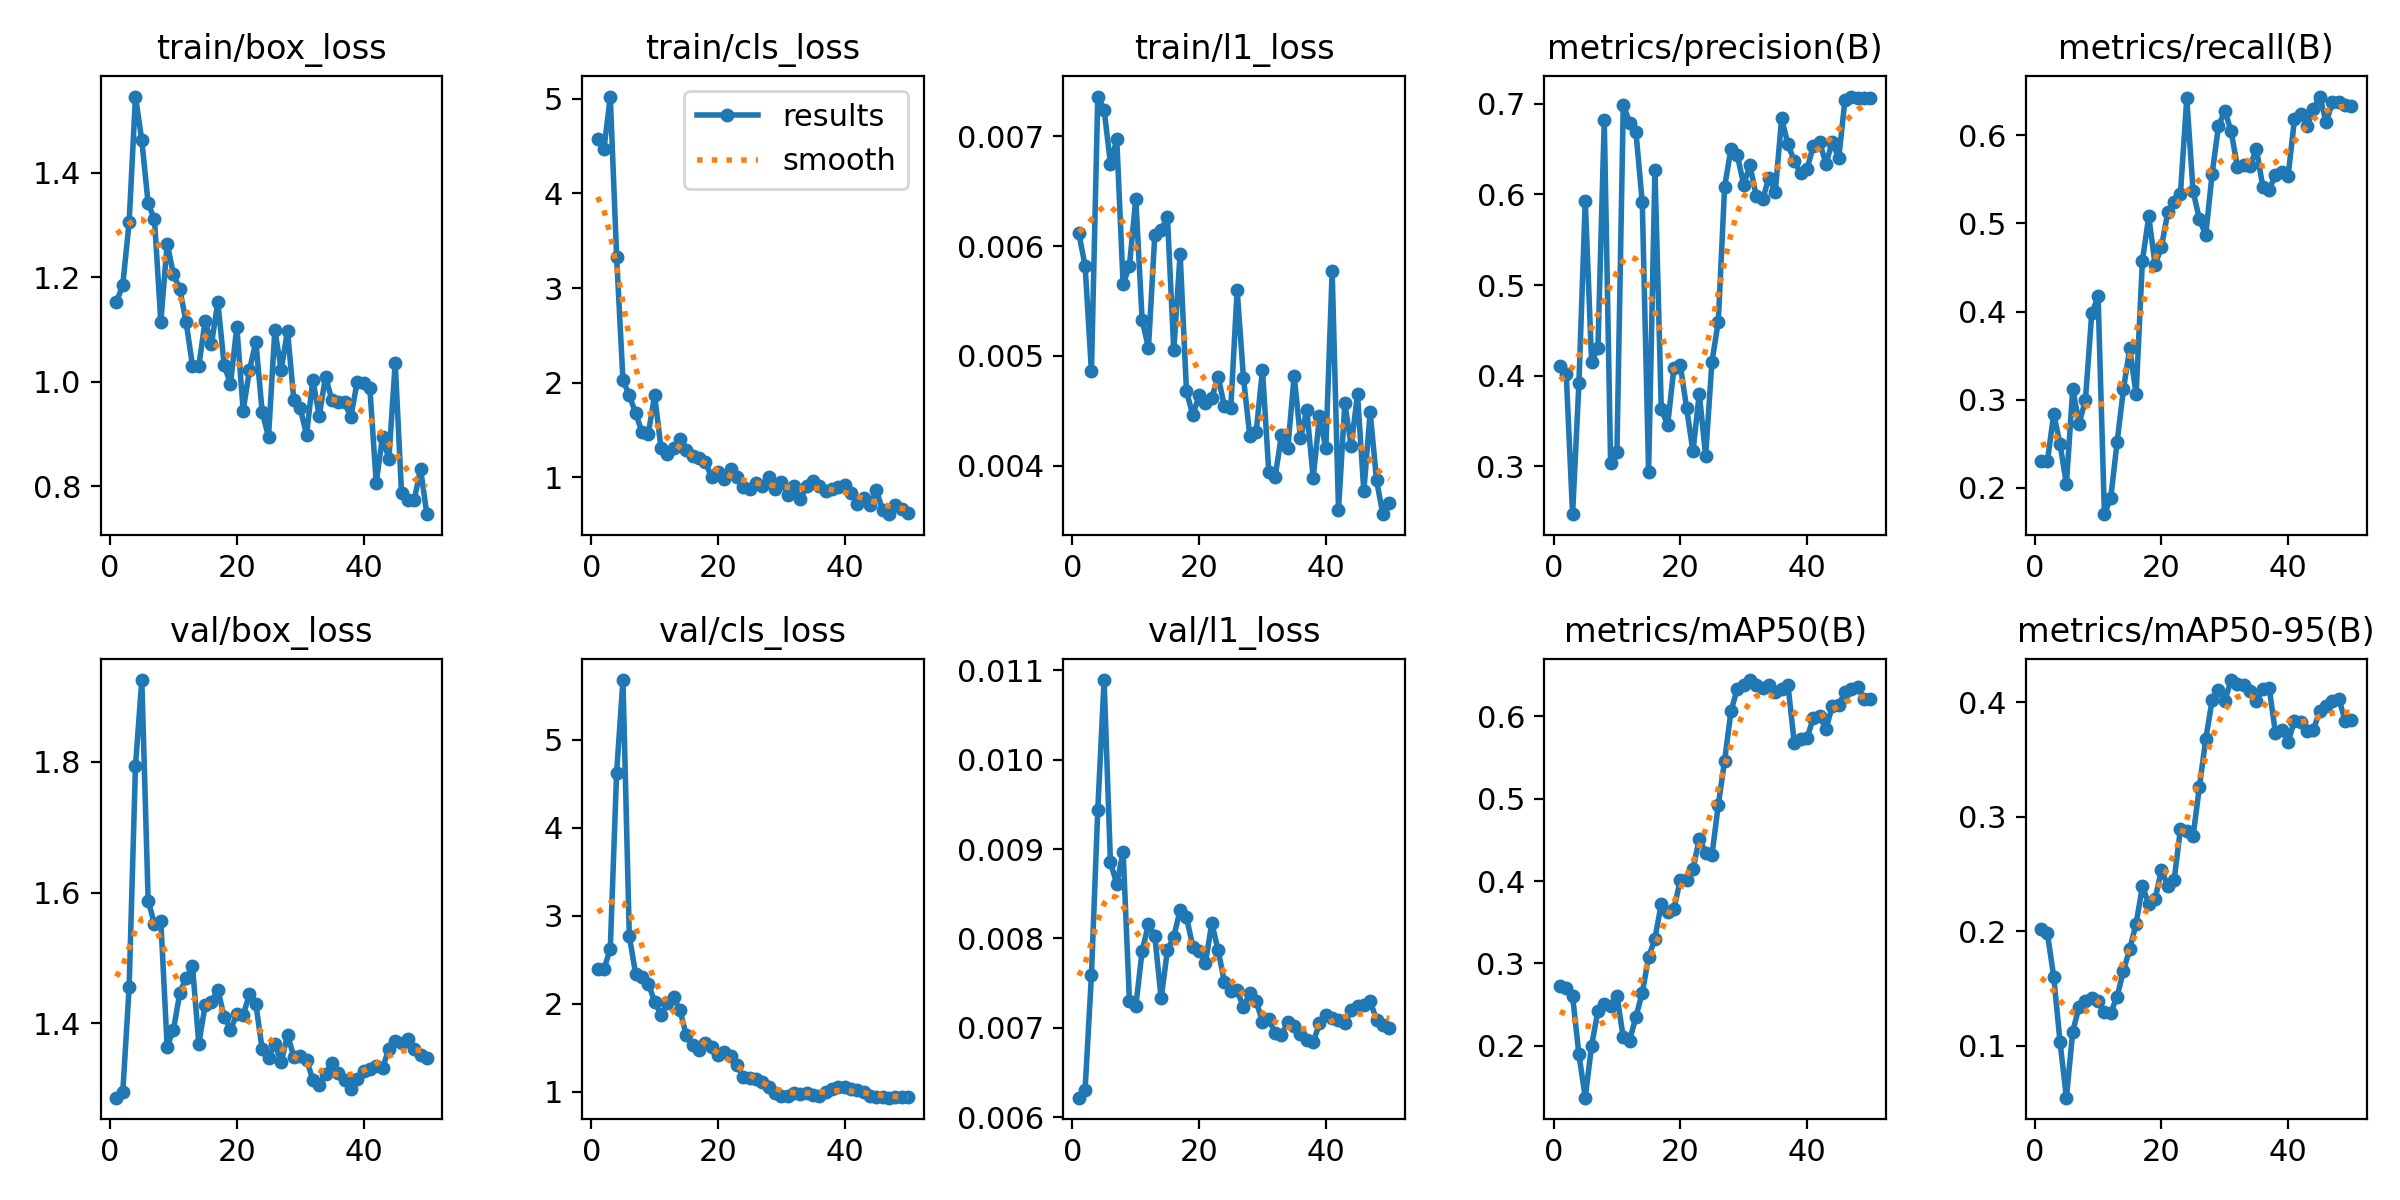

The table this chart was drawn from, first rows:
epoch, time, train/box_loss, train/cls_loss, train/l1_loss, metrics/precision(B), metrics/recall(B), metrics/mAP50(B), metrics/mAP50-95(B), val/box_loss, val/cls_loss, val/l1_loss, lr/pg0, lr/pg1, lr/pg2
1, 5.466, 1.152, 4.576, 0.00612, 0.4113, 0.2303, 0.2724, 0.2018, 1.286, 2.391, 0.00622, 0.0002083, 0.0002083, 0.0002083
2, 7.533, 1.186, 4.467, 0.00582, 0.4015, 0.2304, 0.2704, 0.1981, 1.295, 2.393, 0.00631, 0.0006126, 0.0006126, 0.0006126
3, 8.886, 1.306, 5.023, 0.00486, 0.2474, 0.2839, 0.2602, 0.1599, 1.455, 2.626, 0.00759, 0.001, 0.001, 0.001
4, 10.19, 1.546, 3.331, 0.00736, 0.3915, 0.2495, 0.1893, 0.1028, 1.794, 4.626, 0.00944, 0.001176, 0.001176, 0.001176
5, 11.51, 1.462, 2.024, 0.00724, 0.5932, 0.2043, 0.1369, 0.05442, 1.925, 5.676, 0.01089, 0.001151, 0.001151, 0.001151
6, 12.8, 1.341, 1.869, 0.00675, 0.4156, 0.3122, 0.2, 0.1121, 1.588, 2.771, 0.00885, 0.001126, 0.001126, 0.001126
7, 14.04, 1.311, 1.676, 0.00697, 0.4307, 0.2729, 0.2421, 0.134, 1.552, 2.34, 0.00861, 0.001102, 0.001102, 0.001102
8, 15.65, 1.115, 1.48, 0.00565, 0.6817, 0.2995, 0.2503, 0.1393, 1.557, 2.304, 0.00897, 0.001077, 0.001077, 0.001077
9, 17.73, 1.264, 1.46, 0.00582, 0.3042, 0.398, 0.2488, 0.1411, 1.364, 2.23, 0.0073, 0.001052, 0.001052, 0.001052
10, 19.6, 1.206, 1.867, 0.00643, 0.3158, 0.4171, 0.2606, 0.1386, 1.39, 2.026, 0.00724, 0.001027, 0.001027, 0.001027
11, 21.36, 1.177, 1.309, 0.00533, 0.6987, 0.1702, 0.21, 0.1289, 1.447, 1.876, 0.00786, 0.001002, 0.001002, 0.001002
12, 22.62, 1.114, 1.251, 0.00507, 0.6791, 0.1888, 0.2063, 0.1288, 1.47, 2.007, 0.00816, 0.0009778, 0.0009778, 0.0009778
13, 23.91, 1.031, 1.308, 0.0061, 0.6686, 0.2517, 0.2352, 0.1426, 1.487, 2.079, 0.00803, 0.000953, 0.000953, 0.000953
14, 25.16, 1.031, 1.406, 0.00615, 0.5912, 0.3118, 0.2643, 0.1653, 1.369, 1.926, 0.00733, 0.0009283, 0.0009283, 0.0009283
15, 26.44, 1.117, 1.287, 0.00626, 0.2943, 0.3583, 0.3076, 0.1843, 1.428, 1.642, 0.00787, 0.0009035, 0.0009035, 0.0009035
16, 27.74, 1.073, 1.221, 0.00505, 0.6267, 0.306, 0.33, 0.2063, 1.433, 1.534, 0.00802, 0.0008787, 0.0008787, 0.0008787
17, 29.09, 1.153, 1.199, 0.00593, 0.3634, 0.4578, 0.3724, 0.239, 1.451, 1.48, 0.00832, 0.000854, 0.000854, 0.000854
18, 30.4, 1.032, 1.162, 0.00468, 0.3455, 0.5078, 0.3624, 0.2238, 1.41, 1.557, 0.00824, 0.0008293, 0.0008293, 0.0008293
19, 33.05, 0.9967, 1.004, 0.00446, 0.409, 0.453, 0.3659, 0.2278, 1.39, 1.507, 0.00791, 0.0008045, 0.0008045, 0.0008045
20, 35.14, 1.105, 1.061, 0.00464, 0.4117, 0.4733, 0.4016, 0.2535, 1.414, 1.414, 0.00786, 0.0007797, 0.0007797, 0.0007797
21, 36.44, 0.9453, 0.9798, 0.00457, 0.3645, 0.5123, 0.4014, 0.2397, 1.413, 1.453, 0.00773, 0.000755, 0.000755, 0.000755
22, 37.73, 1.023, 1.093, 0.00462, 0.3165, 0.5237, 0.4142, 0.2443, 1.445, 1.414, 0.00817, 0.0007302, 0.0007302, 0.0007302
23, 39.06, 1.077, 1.004, 0.00481, 0.3805, 0.5336, 0.4515, 0.2892, 1.43, 1.31, 0.00787, 0.0007055, 0.0007055, 0.0007055
24, 40.37, 0.9424, 0.901, 0.00454, 0.3117, 0.6416, 0.4346, 0.2873, 1.36, 1.172, 0.00751, 0.0006808, 0.0006808, 0.0006808
25, 41.65, 0.8947, 0.8764, 0.00453, 0.4156, 0.5363, 0.4313, 0.2832, 1.347, 1.161, 0.00741, 0.000656, 0.000656, 0.000656
26, 42.91, 1.099, 0.9452, 0.0056, 0.4597, 0.5045, 0.4924, 0.3262, 1.369, 1.145, 0.00742, 0.0006312, 0.0006312, 0.0006312
27, 44.26, 1.024, 0.9118, 0.0048, 0.6085, 0.4869, 0.5463, 0.3678, 1.34, 1.108, 0.00723, 0.0006065, 0.0006065, 0.0006065
28, 46.02, 1.098, 1.008, 0.00427, 0.6501, 0.5561, 0.6062, 0.4018, 1.382, 1.054, 0.00739, 0.0005818, 0.0005818, 0.0005818
29, 48.18, 0.9648, 0.8781, 0.00431, 0.6433, 0.6098, 0.6338, 0.4107, 1.349, 0.9877, 0.0073, 0.000557, 0.000557, 0.000557
30, 49.84, 0.9499, 0.9516, 0.00487, 0.6109, 0.6279, 0.6384, 0.401, 1.349, 0.9486, 0.00707, 0.0005322, 0.0005322, 0.0005322
31, 51.15, 0.899, 0.8175, 0.00394, 0.632, 0.6044, 0.6441, 0.4193, 1.344, 0.9506, 0.0071, 0.0005075, 0.0005075, 0.0005075
32, 52.47, 1.004, 0.9077, 0.0039, 0.5977, 0.5639, 0.6378, 0.4154, 1.314, 0.9835, 0.00694, 0.0004827, 0.0004827, 0.0004827
33, 53.83, 0.9348, 0.7735, 0.00428, 0.5945, 0.566, 0.6341, 0.4146, 1.306, 0.9799, 0.00692, 0.000458, 0.000458, 0.000458
34, 55.14, 1.01, 0.9042, 0.00416, 0.6184, 0.5654, 0.6387, 0.41, 1.322, 0.9843, 0.00707, 0.0004332, 0.0004332, 0.0004332
35, 56.4, 0.9658, 0.9626, 0.00482, 0.6031, 0.5844, 0.6302, 0.4007, 1.339, 0.9708, 0.00702, 0.0004085, 0.0004085, 0.0004085
36, 57.64, 0.9622, 0.9097, 0.00425, 0.6838, 0.5415, 0.6333, 0.4115, 1.323, 0.9584, 0.00693, 0.0003837, 0.0003837, 0.0003837
37, 59.36, 0.9607, 0.852, 0.00451, 0.6551, 0.5383, 0.6381, 0.4128, 1.313, 0.9995, 0.00687, 0.000359, 0.000359, 0.000359
38, 61.36, 0.9333, 0.8718, 0.00389, 0.6367, 0.5549, 0.5673, 0.373, 1.3, 1.036, 0.00684, 0.0003343, 0.0003343, 0.0003343
39, 62.81, 1, 0.9015, 0.00445, 0.6236, 0.5577, 0.5722, 0.3757, 1.315, 1.054, 0.00705, 0.0003095, 0.0003095, 0.0003095
40, 64.15, 0.9981, 0.9153, 0.00416, 0.6278, 0.554, 0.5736, 0.3653, 1.326, 1.06, 0.00715, 0.0002848, 0.0002848, 0.0002848
41, 66.87, 0.9878, 0.8345, 0.00577, 0.6533, 0.6178, 0.598, 0.3836, 1.331, 1.03, 0.00711, 0.00026, 0.00026, 0.00026
42, 68.94, 0.8072, 0.722, 0.0036, 0.6573, 0.6238, 0.6004, 0.383, 1.334, 1.017, 0.00709, 0.0002352, 0.0002352, 0.0002352
43, 70.16, 0.8953, 0.7797, 0.00457, 0.6336, 0.6105, 0.5849, 0.3751, 1.331, 1.004, 0.00705, 0.0002105, 0.0002105, 0.0002105
44, 71.42, 0.8521, 0.7062, 0.00418, 0.6582, 0.6302, 0.6125, 0.3759, 1.361, 0.9524, 0.0072, 0.0001857, 0.0001857, 0.0001857
45, 73.13, 1.037, 0.8646, 0.00465, 0.6396, 0.6438, 0.6139, 0.3926, 1.373, 0.942, 0.00725, 0.000161, 0.000161, 0.000161
46, 74.88, 0.7872, 0.6515, 0.00377, 0.7042, 0.6145, 0.6293, 0.3964, 1.371, 0.9439, 0.00726, 0.0001363, 0.0001363, 0.0001363
47, 76.34, 0.7745, 0.6107, 0.00449, 0.7078, 0.6376, 0.6328, 0.4012, 1.377, 0.9351, 0.0073, 0.0001115, 0.0001115, 0.0001115
48, 77.72, 0.774, 0.7104, 0.00387, 0.7062, 0.6374, 0.6351, 0.4031, 1.361, 0.9426, 0.00709, 8.675e-05, 8.675e-05, 8.675e-05
49, 78.97, 0.8331, 0.6609, 0.00356, 0.7058, 0.6346, 0.6211, 0.3839, 1.352, 0.9467, 0.00703, 6.2e-05, 6.2e-05, 6.2e-05
50, 80.18, 0.7469, 0.6196, 0.00366, 0.7058, 0.6333, 0.621, 0.3843, 1.348, 0.9462, 0.007, 3.725e-05, 3.725e-05, 3.725e-05
